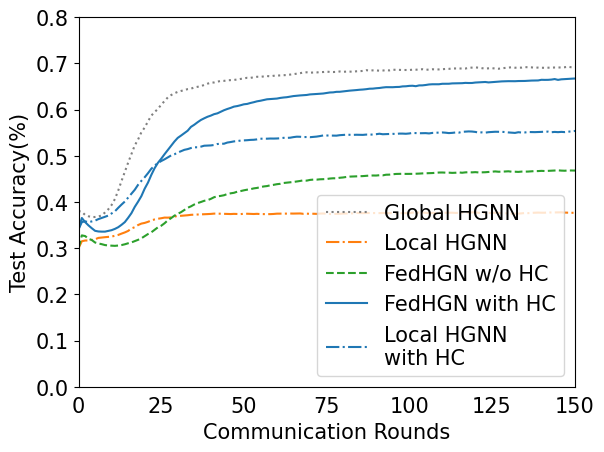

Here is the Python script that generated this plot:
import numpy as np
import pandas as pd
import os
import matplotlib.pyplot as plt
from scipy.ndimage import gaussian_filter1d
from matplotlib import rcParams

config = {
    "font.family":'Times New Roman',  # 设置字体类型
    "axes.unicode_minus": False, #解决负号无法显示的问题
    'font.size': 15
}
rcParams.update(config)

y1=[0.38040665,0.3784658,0.37171904,0.3689464,0.36728281,0.36737523
,0.36829945,0.37079482,0.37707948,0.38401109,0.39334566,0.40619224
,0.42449168,0.44528651,0.46515712,0.4849353,0.50332717,0.52227357
,0.5349353,0.55073937,0.56090573,0.57430684,0.58669131,0.59445471
,0.6012939,0.6103512,0.6181146,0.62615527,0.63123845,0.63521257
,0.63817006,0.64020333,0.64195933,0.64417745,0.64510166,0.64778189
,0.64916821,0.65027726,0.65332717,0.65591497,0.65794824,0.65859519
,0.66016636,0.66192237,0.66201479,0.66321627,0.66358595,0.66404806
,0.66497227,0.66626617,0.66756007,0.66866913,0.66848429,0.66987061
,0.67088725,0.6707024,0.6715342,0.67255083,0.67171904,0.67301294
,0.67338262,0.67365989,0.674122,0.67467652,0.67550832,0.67652495
,0.67754159,0.67865065,0.68012939,0.6805915,0.67985213,0.68003697
,0.68022181,0.6810536,0.68114603,0.68216266,0.68133087,0.68114603
,0.68151571,0.6823475,0.68160813,0.68207024,0.68207024,0.68179298
,0.68271719,0.68299445,0.68354898,0.68512015,0.68438078,0.68475046
,0.68465804,0.68401109,0.68438078,0.68521257,0.68465804,0.68604436
,0.68604436,0.6857671,0.68558226,0.68558226,0.68548983,0.68622921
,0.68613678,0.68678373,0.68724584,0.68604436,0.68641405,0.68715342
,0.68678373,0.68678373,0.68715342,0.68789279,0.68798521,0.68890943
,0.68881701,0.68890943,0.68844732,0.68872458,0.69029575,0.69066543
,0.69112754,0.69057301,0.68946396,0.68872458,0.68918669,0.68955638
,0.68872458,0.68826248,0.68927911,0.69001848,0.69066543,0.69149723
,0.69048059,0.69057301,0.69066543,0.69177449,0.69158965,0.69121996
,0.69048059,0.69075786,0.69038817,0.69029575,0.69057301,0.69066543
,0.6909427,0.69085028,0.69121996,0.69149723,0.69260628,0.69149723
,0.69085028,0.69103512,0.6909427,0.69112754,0.69066543,0.69038817
,0.69048059,0.6909427,0.69057301,0.69075786,0.69112754,0.69186691
,0.69121996,0.69112754,0.69140481,0.69279113,0.69251386,0.69168207
,0.69186691,0.69131238,0.69149723,0.69205176,0.69214418,0.69140481
,0.69057301,0.69029575,0.69131238,0.69232902,0.69297597,0.69260628
,0.69214418,0.69269871,0.69242144,0.69260628,0.69158965,0.69195933
,0.69029575,0.69048059,0.69214418,0.69158965,0.69103512,0.69066543
,0.69066543,0.69029575,0.69075786,0.69214418,0.69242144,0.69251386
,0.69177449,0.69177449,0.69011091,0.69205176,0.69297597,0.69325323
,0.69297597,0.69232902,0.69140481,0.6909427,0.69121996,0.69177449
,0.6922366,0.69297597,0.69306839,0.6922366,0.69297597,0.6909427
,0.69131238,0.69112754,0.69186691,0.69288355,0.69279113,0.69242144
,0.69269871,0.69288355,0.69168207,0.6922366,0.69177449,0.69195933
,0.69242144,0.69380776,0.69408503,0.69390018,0.69371534,0.69242144
,0.69269871,0.69186691,0.69177449,0.69306839,0.69214418,0.69121996
,0.69140481,0.69103512,0.69057301,0.69195933,0.69158965,0.69103512
,0.69103512,0.69195933,0.69316081,0.69306839,0.69297597,0.69186691
,0.69168207,0.69260628,0.69140481,0.69103512,0.69121996,0.69140481
,0.69269871,0.69232902,0.69140481,0.69260628,0.69343808,0.69325323
,0.69399261,0.69417745,0.69371534,0.69297597,0.6922366,0.69112754
,0.69112754,0.69186691,0.69112754,0.69195933,0.69316081,0.69325323
,0.69242144,0.69186691,0.69048059,0.69085028,0.69121996,0.69186691
,0.69260628,0.69251386,0.69195933,0.69205176,0.69251386,0.69269871
,0.69195933,0.69371534,0.69232902,0.69232902,0.69260628,0.69279113
,0.69242144,0.69242144,0.6909427,0.69186691,0.69260628,0.69269871
,0.69177449,0.69279113,0.69279113,0.69168207,0.69131238,0.69168207
,0.69103512,0.6922366,0.6922366,0.69251386,0.69288355,0.69186691
,0.69075786,0.68983364,0.69112754,0.6922366,0.69242144,0.69306839
,0.69334566,0.69260628,0.69297597,0.6909427,0.69242144,0.69205176
,0.69158965,0.69149723,0.69214418,0.69205176,0.69205176,0.69205176
,0.69112754,0.69168207,0.69251386,0.69186691,0.69186691,0.6909427
,0.69085028,0.69020333,0.69075786,0.69075786,0.69158965,0.69195933
,0.69242144,0.69205176,0.69260628,0.69205176,0.69251386,0.69186691
,0.69177449,0.69316081,0.69454713,0.69399261,0.6935305,0.69297597
,0.69316081,0.69251386,0.69316081,0.69325323,0.69362292,0.69371534
,0.69343808,0.69380776,0.69251386,0.69279113,0.69205176,0.69112754
,0.69168207,0.69371534,0.69269871,0.69334566,0.69177449,0.69066543
,0.69112754,0.69205176,0.69251386,0.69251386,0.69297597,0.69149723
,0.69131238,0.69168207,0.69195933,0.69251386,0.69214418,0.69242144
,0.69279113,0.69195933,0.69085028,0.69131238,0.69121996,0.69232902
,0.69306839,0.69334566,0.69316081,0.69205176,0.69260628,0.69279113
,0.69214418,0.69140481,0.68918669,0.69057301,0.69195933,0.69168207
,0.69186691,0.69168207,0.69214418,0.69168207,0.69186691,0.69242144
,0.69232902,0.69158965,0.69075786,0.69260628,0.69112754,0.69214418
,0.69195933,0.69205176,0.69242144,0.69316081,0.69334566,0.69232902
,0.69362292,0.69279113,0.69232902,0.69251386,0.69214418,0.69121996
,0.69066543,0.69011091,0.69112754,0.69177449,0.69195933,0.69306839
,0.69297597,0.69214418,0.69242144,0.69251386,0.69242144,0.6935305
,0.69279113,0.69242144,0.6922366,0.69149723,0.69103512,0.69121996
,0.69158965,0.69232902,0.69242144,0.69232902,0.69316081,0.6935305
,0.69334566,0.69316081,0.69214418,0.69158965,0.69158965,0.69214418
,0.69195933,0.6909427,0.69121996,0.69186691,0.6922366,0.69195933
,0.69214418,0.69195933,0.69158965,0.69140481,0.69149723,0.69131238
,0.69029575,0.69066543,0.69242144,0.69205176,0.69195933,0.69260628
,0.69177449,0.69232902,0.69121996,0.69214418,0.69269871,0.6935305
,0.69279113,0.69325323,0.69260628,0.69214418,0.69288355,0.69316081
,0.69371534,0.69362292,0.69408503,0.69408503,0.69325323,0.69288355
,0.69158965,0.69205176,0.69251386,0.69112754,0.6922366,0.69168207
,0.69205176,0.69306839,0.69306839,0.69131238,0.69205176,0.69103512
,0.69103512,0.69158965,0.69279113,0.69260628,0.69214418,0.69140481
,0.69149723,0.6922366,0.69057301,0.69085028,0.69038817,0.69186691
,0.69242144,0.69316081,0.69288355,0.69288355,0.69232902,0.69232902
,0.69232902,0.69112754,0.69260628,0.69288355,0.69186691,0.6922366
,0.69195933,0.69168207,0.69288355,0.69269871,0.69186691,0.69186691
,0.69158965,0.69325323,0.69177449,0.69306839,0.69242144,0.69195933
,0.69269871,0.69242144,0.69214418,0.69195933,0.69103512,0.69103512
,0.69186691,0.69214418,0.69195933,0.69168207,0.69168207,0.69186691
,0.69112754,0.69048059,0.69075786,0.69149723,0.69214418,0.69214418
,0.69288355,0.69316081,0.69297597,0.69371534,0.69297597,0.69334566
,0.69242144,0.69140481,0.69177449,0.69325323,0.69288355,0.69269871
,0.69297597,0.69269871,0.69251386,0.69232902,0.6922366,0.69232902
,0.69269871,0.69205176,0.69186691,0.69205176,0.69232902,0.69232902
,0.6935305,0.69186691,0.69140481,0.69242144,0.69297597,0.69380776
,0.69232902,0.69158965,0.69158965,0.69103512,0.69195933,0.69279113
,0.69242144,0.6922366,0.69279113,0.69325323,0.69306839,0.69288355]


y2=[0.29986048,0.31487921,0.31645242,0.31654501,0.31784268,0.31904793
,0.32210675,0.3229406,0.32368255,0.3243319,0.32498143,0.32674327
,0.32850613,0.33138097,0.33397821,0.33722325,0.34260135,0.34528998
,0.34992597,0.35307962,0.35456402,0.35688279,0.35994264,0.3620764
,0.36356029,0.36467363,0.3660651,0.36597113,0.36643564,0.36810558
,0.36986621,0.36995898,0.37051505,0.37116457,0.37209256,0.37237017
,0.37264812,0.37274157,0.37339058,0.37366784,0.37404045,0.37469014
,0.3746886,0.37440979,0.37394459,0.37366612,0.37375871,0.37413029
,0.3738532,0.37366818,0.37431667,0.37440944,0.37422339,0.37385371
,0.37422459,0.37366766,0.37357421,0.37357352,0.37357421,0.37394596
,0.37459411,0.37459376,0.37440806,0.37468653,0.37487188,0.37477878
,0.37496482,0.37505707,0.37422288,0.37459445,0.37422528,0.37441046
,0.37413166,0.37478101,0.37496706,0.3744103,0.37385336,0.37376146
,0.37422494,0.3743177,0.37487291,0.37505844,0.37505759,0.37524226
,0.37616956,0.37598403,0.37570557,0.37607662,0.37598386,0.37607576
,0.37570488,0.37579781,0.37607473,0.3756116,0.37561211,0.37626249
,0.37552141,0.37589178,0.37561365,0.37561245,0.37570573,0.37681873
,0.37681874,0.37691013,0.37691133,0.3764475,0.37570573,0.37598317
,0.37644733,0.37681787,0.37644716,0.37653924,0.37644699,0.37663201
,0.37616887,0.37635372,0.37681823,0.3770053,0.37672735,0.37737584
,0.37765311,0.37635526,0.37598403,0.37616939,0.375983,0.37607628
,0.37663372,0.37616887,0.37589092,0.37542795,0.37515035,0.37477878
,0.37440755,0.37468739,0.37524415,0.37607903,0.37570746,0.37635664
,0.37672752,0.37691254,0.3766351,0.37663321,0.3773755,0.37709737
,0.37718997,0.37709806,0.37746809,0.37691236,0.37663424,0.37644802
,0.37644836,0.37644819,0.37598402,0.37626335,0.37644957,0.37672837
,0.37719185,0.37700581,0.37756102,0.37802382,0.37830194,0.3784873
,0.37811641,0.37718911,0.37672494,0.37607628,0.37579816,0.37579815
,0.37654079,0.37654096,0.37672632,0.37626267,0.37616973,0.37496516
,0.37561486,0.37552261,0.37552244,0.37617179,0.37626404,0.37691236
,0.37626335,0.37598523,0.37598455,0.37635526,0.37616973,0.37589143
,0.37626232,0.3759842,0.37626232,0.37644768,0.37635509,0.37663355
,0.3762625,0.37598455,0.37561434,0.37561434,0.37607817,0.37617093
,0.37700667,0.37654199]


y3=[0.29986048,0.32757334,0.32608756,0.32024323,0.31755255,0.31217238
,0.31013294,0.30855508,0.30660926,0.30568196,0.30540487,0.30494259
,0.30559126,0.30661098,0.30828022,0.31050692,0.31236186,0.31523515
,0.31792515,0.32126279,0.32599085,0.3304408,0.33414898,0.33962071
,0.34499985,0.34843162,0.35371782,0.36020927,0.36493837,0.37022354
,0.3743038,0.37782645,0.3825552,0.38728585,0.39043949,0.39442648
,0.39748513,0.39980201,0.40239735,0.40378882,0.40657226,0.41018733
,0.41204348,0.41306372,0.4144545,0.41714346,0.41862786,0.41974069
,0.42215308,0.4234499,0.42511897,0.42651027,0.42762327,0.42929234
,0.43031275,0.43207407,0.43346485,0.43430059,0.43596949,0.4369887
,0.43837983,0.43921505,0.44097809,0.44171969,0.44227576,0.44320375
,0.44422399,0.44533613,0.44682002,0.44607791,0.44765421,0.44830322
,0.4482108,0.44895223,0.44932294,0.44950933,0.45062164,0.45117909
,0.4510865,0.45229209,0.4529411,0.45405444,0.45479639,0.45498226
,0.45535332,0.45563144,0.45590939,0.45646666,0.45702291,0.45720826
,0.45711516,0.45776468,0.45748622,0.45887751,0.4590627,0.45989809
,0.46054744,0.46073263,0.46091781,0.46064021,0.46064021,0.46073315
,0.46091953,0.46129042,0.46175407,0.4619396,0.46221704,0.46249533
,0.46314451,0.46360867,0.46370161,0.46333038,0.46332969,0.46286639
,0.46314416,0.46388662,0.46314485,0.46397939,0.4643501,0.46397939
,0.46444235,0.46379351,0.46397922,0.46425768,0.46490617,0.46536931
,0.4660178,0.46536862,0.46546087,0.46592418,0.46629489,0.46536776
,0.46536811,0.46499619,0.4656452,0.46555243,0.46573831,0.46629472
,0.46675889,0.46675889,0.46722151,0.46685079,0.46722168,0.4675936
,0.4681507,0.46833554,0.46777964,0.46750083,0.46796466,0.46805639
,0.46787103,0.46870625,0.46852004,0.46861332,0.46870677,0.46861383
,0.46880005,0.468614,0.46879936,0.46824295,0.46787258,0.46805776
,0.46944889,0.46935561,0.4687985,0.46824209,0.46851849,0.46842555
,0.46870505,0.46898386,0.469447,0.4687985,0.46870574,0.46944751
,0.46935475,0.46917025,0.46916991,0.46889264,0.46879937,0.46879902
,0.46907697,0.46935441,0.4690768,0.46981857,0.46963304,0.46926284
,0.46926301,0.46981926,0.46963424,0.47046895,0.47046912,0.47084053
,0.47028411,0.46982115,0.46954302,0.46935784,0.46954354,0.46963596
,0.46972752,0.46972718]

y4=[0.34056382,0.36520135,0.35629046,0.34923693,0.34311396,0.33745911
,0.33606713,0.33569607,0.33569555,0.33717789,0.33884714,0.34162904
,0.34524462,0.35043772,0.35627998,0.36555213,0.37566003,0.38919746
,0.40041887,0.41247362,0.42860605,0.44177586,0.45828416,0.47293717
,0.48452723,0.49343056,0.5031674,0.51234919,0.52180704,0.53070968
,0.53859191,0.54359707,0.54897517,0.55407533,0.56241932,0.56705702
,0.57243668,0.5773501,0.58096568,0.58430365,0.58680675,0.5899585
,0.59172137,0.59505986,0.59849111,0.60118163,0.60349988,0.60628161
,0.607486,0.60924852,0.61128883,0.61212439,0.61416521,0.61583497
,0.61778182,0.6189869,0.62047062,0.62213918,0.62269577,0.62334546
,0.62371703,0.62510644,0.62603323,0.62668309,0.62788938,0.62909514
,0.62983709,0.63048558,0.63094889,0.63150513,0.63270986,0.63326593
,0.63363613,0.63409979,0.6346562,0.63586128,0.63688135,0.63715929
,0.63827075,0.63836283,0.63919754,0.6402176,0.64086782,0.64142509
,0.64207375,0.64281467,0.64327849,0.64402061,0.6450405,0.6452262
,0.64606074,0.64661629,0.64763739,0.64837796,0.64837779,0.64828468
,0.64874833,0.64893369,0.6500472,0.65032636,0.65116141,0.65143902
,0.65051326,0.65218217,0.65227442,0.65310809,0.65422041,0.65468526
,0.65468371,0.65468423,0.65570464,0.65579741,0.65579827,0.65653987
,0.65663418,0.6565421,0.65700524,0.65765493,0.65737681,0.65746975
,0.65839722,0.65886225,0.65941866,0.65960436,0.65867775,0.65923468
,0.6596054,0.66025406,0.66090462,0.66118394,0.66136844,0.66127533
,0.66127447,0.66164536,0.66164519,0.66183089,0.66229454,0.66266473
,0.66285009,0.66294371,0.66433535,0.66415017,0.66424362,0.66480004
,0.66591287,0.66415,0.66535576,0.6658201,0.66637514,0.66683913
,0.66711794,0.6660058,0.66619168,0.66619116,0.66647031,0.66665773
,0.66712138,0.66786298,0.66814145,0.66860373,0.6695312,0.66925342
,0.6691598,0.66897461,0.6694386,0.66925308,0.66971741,0.66916083
,0.67027417,0.67036694,0.67138683,0.67092301,0.67055298,0.67166633
,0.67092473,0.67148252,0.67176064,0.67222447,0.67250208,0.67315091
,0.67305814,0.67250224,0.67352334,0.67352368,0.67343006,0.67352231
,0.67315246,0.67407873,0.67380095,0.67370835,0.67343041,0.67352317
,0.67380181,0.67287502,0.67361611,0.67389406,0.67444995,0.6744515
,0.67454478,0.67482256]

y5=[0.34056382,0.35632089,0.35798326,0.35612796,0.35769963,0.35946318
,0.36280167,0.36521115,0.36780873,0.37040459,0.37513352,0.37967726
,0.38718654,0.39423321,0.40081725,0.40916537,0.41751176,0.42622956
,0.43698474,0.44551581,0.4533039,0.46211498,0.47166543,0.47861693
,0.48418056,0.48844739,0.49215574,0.49632756,0.50059318,0.50309885
,0.5068096,0.50986945,0.51274378,0.51432043,0.51663902,0.51830947
,0.51821705,0.51960783,0.52164693,0.52192522,0.52229491,0.52322186
,0.5253539,0.52590894,0.52600016,0.52850377,0.52961643,0.53100858
,0.53165794,0.53276991,0.53314079,0.5336053,0.53425568,0.53453398
,0.53536851,0.53675826,0.53694328,0.53685,0.5372214,0.53712949
,0.53731519,0.53777988,0.53870701,0.53861458,0.5389853,0.54028331
,0.54120958,0.54102371,0.54037522,0.54046867,0.54009727,0.54065351
,0.54139563,0.54250863,0.54390061,0.54380802,0.54362214,0.54371387
,0.54343489,0.54445496,0.54491792,0.54547451,0.54519708,0.54510379
,0.54538106,0.5451945,0.54510259,0.54575263,0.54566038,0.54584591
,0.54658665,0.54760706,0.54649492,0.54677218,0.54705047,0.54732963
,0.54714256,0.5478845,0.54788467,0.54751447,0.54816262,0.54936719
,0.54899699,0.54862748,0.5488118,0.54890422,0.54825521,0.54936925
,0.54974099,0.55001825,0.55038794,0.54983307,0.54899733,0.54946063
,0.55029603,0.54992532,0.55168784,0.55205873,0.55261343,0.55233565
,0.55150128,0.55011033,0.55057587,0.54992583,0.55094676,0.55140955
,0.55187354,0.5517794,0.55168612,0.55122282,0.55038794,0.5499248
,0.54936873,0.55085262,0.55020344,0.55038983,0.55131713,0.55113263
,0.5510409,0.55122453,0.55159559,0.55206079,0.55215373,0.55085571
,0.55150403,0.55103987,0.55159645,0.55113229,0.55196631,0.55261463
,0.55382023,0.55428542,0.55428525,0.55354399,0.55354365,0.55373055
,0.5538228,0.55363676,0.55243082,0.55289395,0.55345175,0.55261669
,0.55206062,0.55206045,0.5525241,0.55270946,0.55391505,0.55335915
,0.55382263,0.55438008,0.55391694,0.5533607,0.55400867,0.5551215
,0.55447181,0.55437956,0.55447146,0.55456405,0.55354416,0.55363762
,0.55317328,0.5531731,0.55382297,0.5539166,0.55345381,0.55373055
,0.55335967,0.55345226,0.55317293,0.55354227,0.55307811,0.55335795
,0.55354433,0.55512202,0.5556774,0.55623296,0.55651142,0.55465631
,0.55437836,0.55419334]

if __name__ == '__main__':

    # plt.rcParams['font.sans-serif'] = [u'SimSun']
    # plt.rcParams['axes.unicode_minus'] = False
    # plt.rcParams['font.size'] = 14
    row_x = []
    for i in range(len(y1)):
        row_x.append(i)
    plt.plot(row_x, y1, label='Global HGNN', ls=':', c='grey')

    row_x = []
    for i in range(len(y2)):
        row_x.append(i)
    plt.plot(row_x, y2, label='Local HGNN', ls='-.', c='#ff7f0e')

    row_x = []
    for i in range(len(y3)):
        row_x.append(i)
    plt.plot(row_x, y3, label='FedHGN w/o HC', ls='--', c='#2ca02c')

    row_x = []
    for i in range(len(y4)):
        row_x.append(i)
    plt.plot(row_x, y4, label='FedHGN with HC', ls='-', c='#1f77b4')

    row_x = []
    for i in range(len(y5)):
        row_x.append(i)
    plt.plot(row_x, y5, label='Local HGNN \nwith HC', ls='-.')

    plt.ylim(0, 0.8)
    plt.xlim(0, 150)
    plt.legend(loc='lower right')
    plt.ylabel('Test Accuracy(%)')
    plt.xlabel('Communication Rounds')
    # plt.ylabel('故障分类准确率(%)')
    # plt.xlabel('训练迭代周期')
    plt.tick_params(axis='x', which='both', bottom=False)
    plt.rcParams['savefig.dpi'] = 300 # 图片像素
    plt.show()
